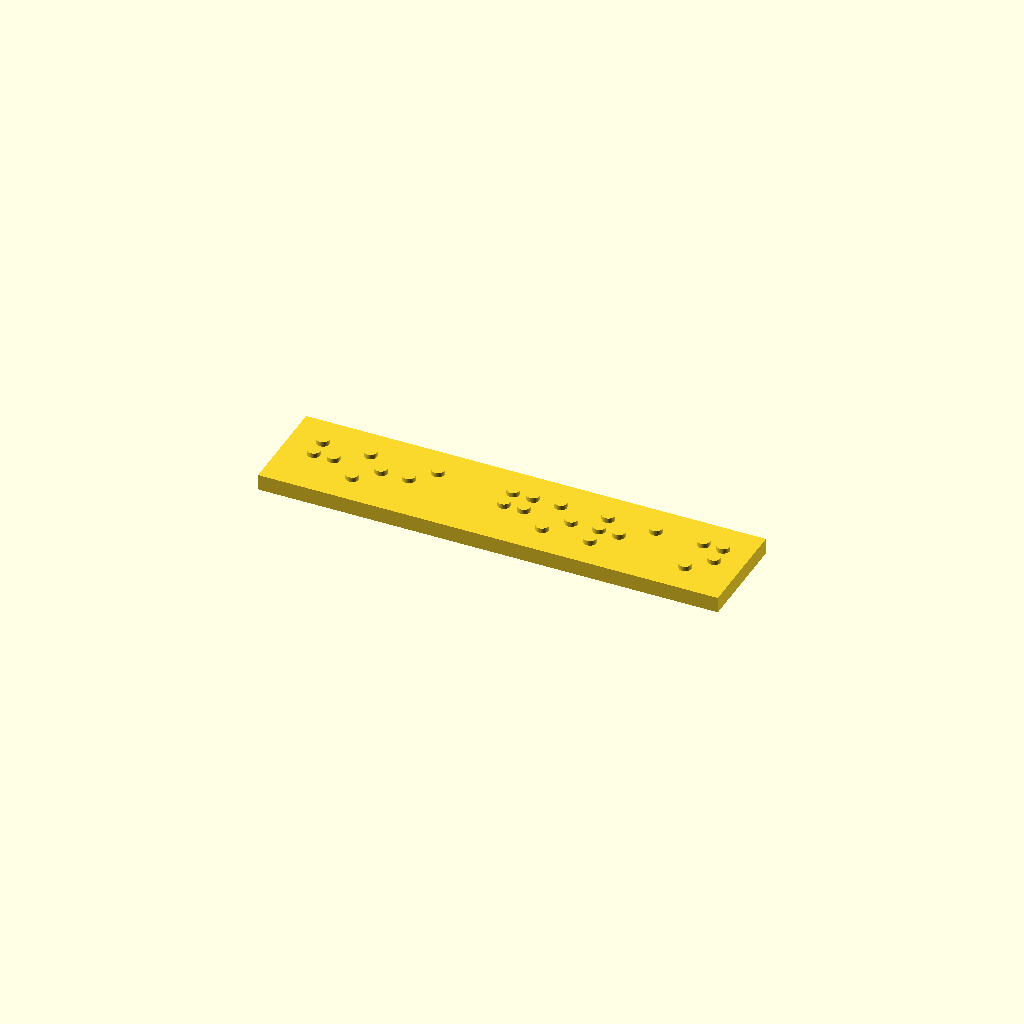
Cell 1 — every parameter at its default value.
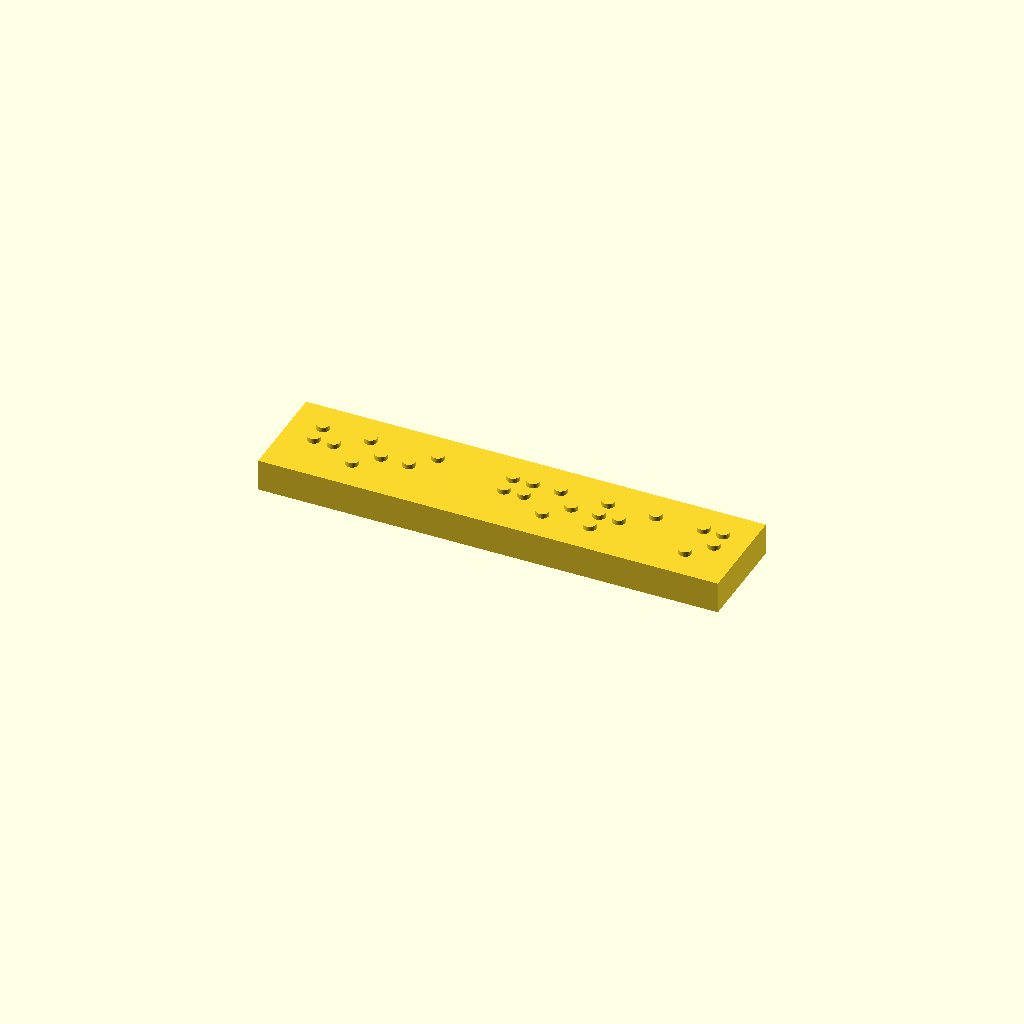
Cell 2: the same model with h_base = 4.
All cells are drawn from one camera (rotation 55°, 0°, 25°, orthographic, colour scheme Cornfield), so only the parameter changes between them.
Source of the model, file.scad:
$fn = 36;
h_base = 2;
h_dot = 0.6;
r_dot = 0.8;

module pattern(d1, d2, d3, d4, d5, d6) {
    if (d1) { translate([0.0, 5.0, 0]) cylinder(h_dot, r_dot, r_dot); }
    if (d2) { translate([0.0, 2.5, 0]) cylinder(h_dot, r_dot, r_dot); }
    if (d3) { translate([0.0, 0.0, 0]) cylinder(h_dot, r_dot, r_dot); }
    if (d4) { translate([2.5, 5.0, 0]) cylinder(h_dot, r_dot, r_dot); }
    if (d5) { translate([2.5, 2.5, 0]) cylinder(h_dot, r_dot, r_dot); }
    if (d6) { translate([2.5, 0.0, 0]) cylinder(h_dot, r_dot, r_dot); }
}

cube([58, 13, h_base]);
translate([4, 4, h_base]) pattern(1, 1, 0, 0, 1, 0);
translate([10, 4, h_base]) pattern(1, 0, 1, 0, 1, 0);
translate([16, 4, h_base]) pattern(0, 1, 0, 1, 0, 0);
translate([22, 4, h_base]) pattern(0, 0, 0, 0, 0, 0);
translate([28, 4, h_base]) pattern(1, 1, 0, 1, 1, 0);
translate([34, 4, h_base]) pattern(1, 0, 1, 0, 1, 0);
translate([40, 4, h_base]) pattern(1, 1, 1, 0, 1, 0);
translate([46, 4, h_base]) pattern(1, 0, 0, 0, 0, 0);
translate([52, 4, h_base]) pattern(1, 0, 1, 1, 1, 0);
Parameter table extracted from the source (name, type, default, range or options):
h_base: number, default 2
h_dot: number, default 0.6
r_dot: number, default 0.8
